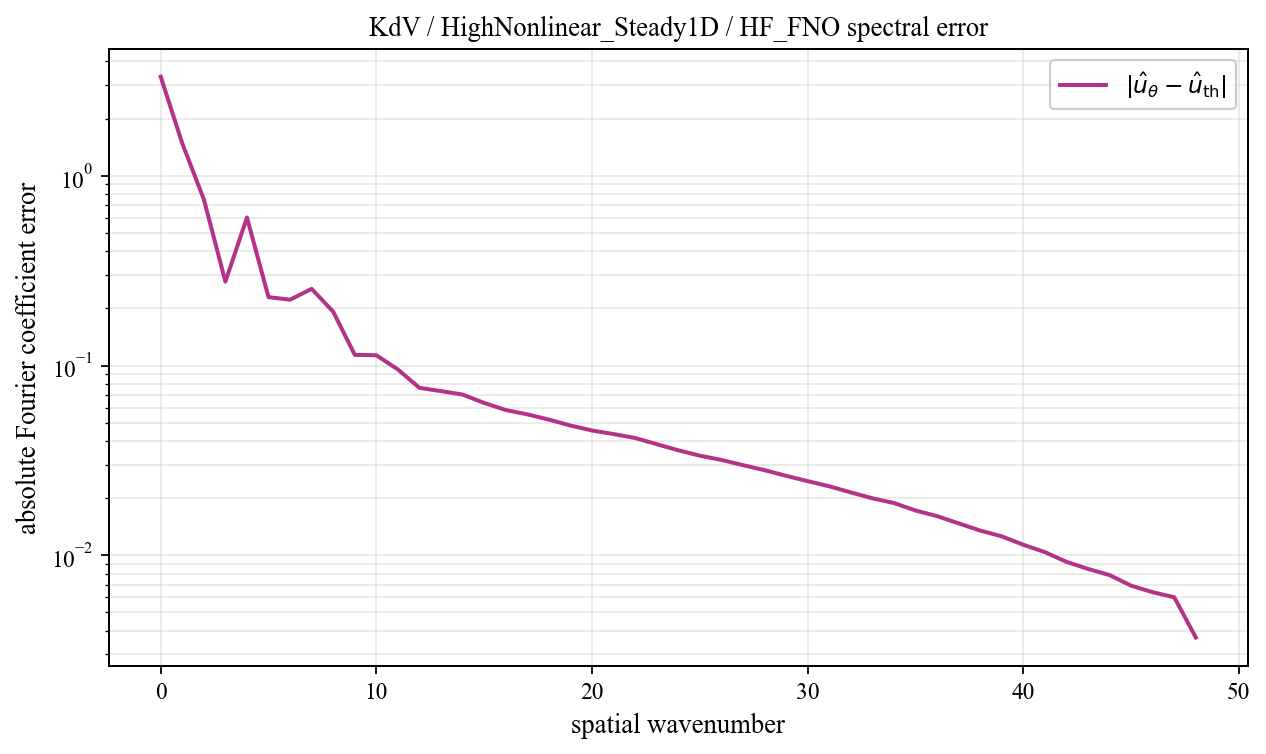

The file beside this chart, header and first rows:
spatial_wavenumber, prediction_magnitude, theory_magnitude, absolute_coefficient_error
0, 3.355, 0.02907, 3.326
1, 1.456, 0.03921, 1.481
2, 0.745, 0.04048, 0.7514
3, 0.5102, 0.2754, 0.2765
4, 0.2357, 0.3872, 0.6024
5, 0.2234, 0.1072, 0.2291
6, 0.2069, 0.1317, 0.2222
7, 0.2296, 0.121, 0.2535
8, 0.179, 0.2067, 0.192
9, 0.1183, 0.05633, 0.1138
10, 0.1236, 0.03031, 0.1132
11, 0.1063, 0.01988, 0.09529
12, 0.08446, 0.01442, 0.07622
13, 0.07987, 0.01113, 0.0733
14, 0.07624, 0.008963, 0.07027
15, 0.06901, 0.007451, 0.06349
16, 0.06315, 0.006345, 0.05826
17, 0.05976, 0.005508, 0.05528
18, 0.05602, 0.004857, 0.05187
19, 0.05213, 0.00434, 0.04828
20, 0.04902, 0.003921, 0.04545
21, 0.04688, 0.003576, 0.04353
22, 0.04465, 0.003289, 0.04149
23, 0.04149, 0.003047, 0.0385
24, 0.03857, 0.002841, 0.03576
25, 0.03614, 0.002665, 0.03348
26, 0.03431, 0.002512, 0.0318
27, 0.03222, 0.00238, 0.02984
28, 0.03034, 0.002264, 0.02808
29, 0.02837, 0.002163, 0.02622
30, 0.02662, 0.002073, 0.02458
31, 0.02504, 0.001994, 0.0231
32, 0.02329, 0.001924, 0.02144
33, 0.02173, 0.001862, 0.01997
34, 0.02054, 0.001807, 0.01885
35, 0.01884, 0.001758, 0.01722
36, 0.01763, 0.001715, 0.01608
37, 0.01624, 0.001677, 0.01473
38, 0.01494, 0.001644, 0.01349
39, 0.014, 0.001614, 0.01258
40, 0.01275, 0.001589, 0.01136
41, 0.01177, 0.001567, 0.01039
42, 0.0106, 0.001548, 0.009234
43, 0.009831, 0.001533, 0.008474
44, 0.009263, 0.00152, 0.00786
45, 0.008315, 0.001511, 0.006913
46, 0.007821, 0.001504, 0.006388
47, 0.007425, 0.0015, 0.006006
48, 0.005185, 0.001498, 0.003686
